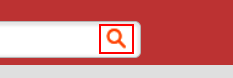
Task: Automate Shopping from Bookswagon
Workflow: Search

Step 1: click on the text box
